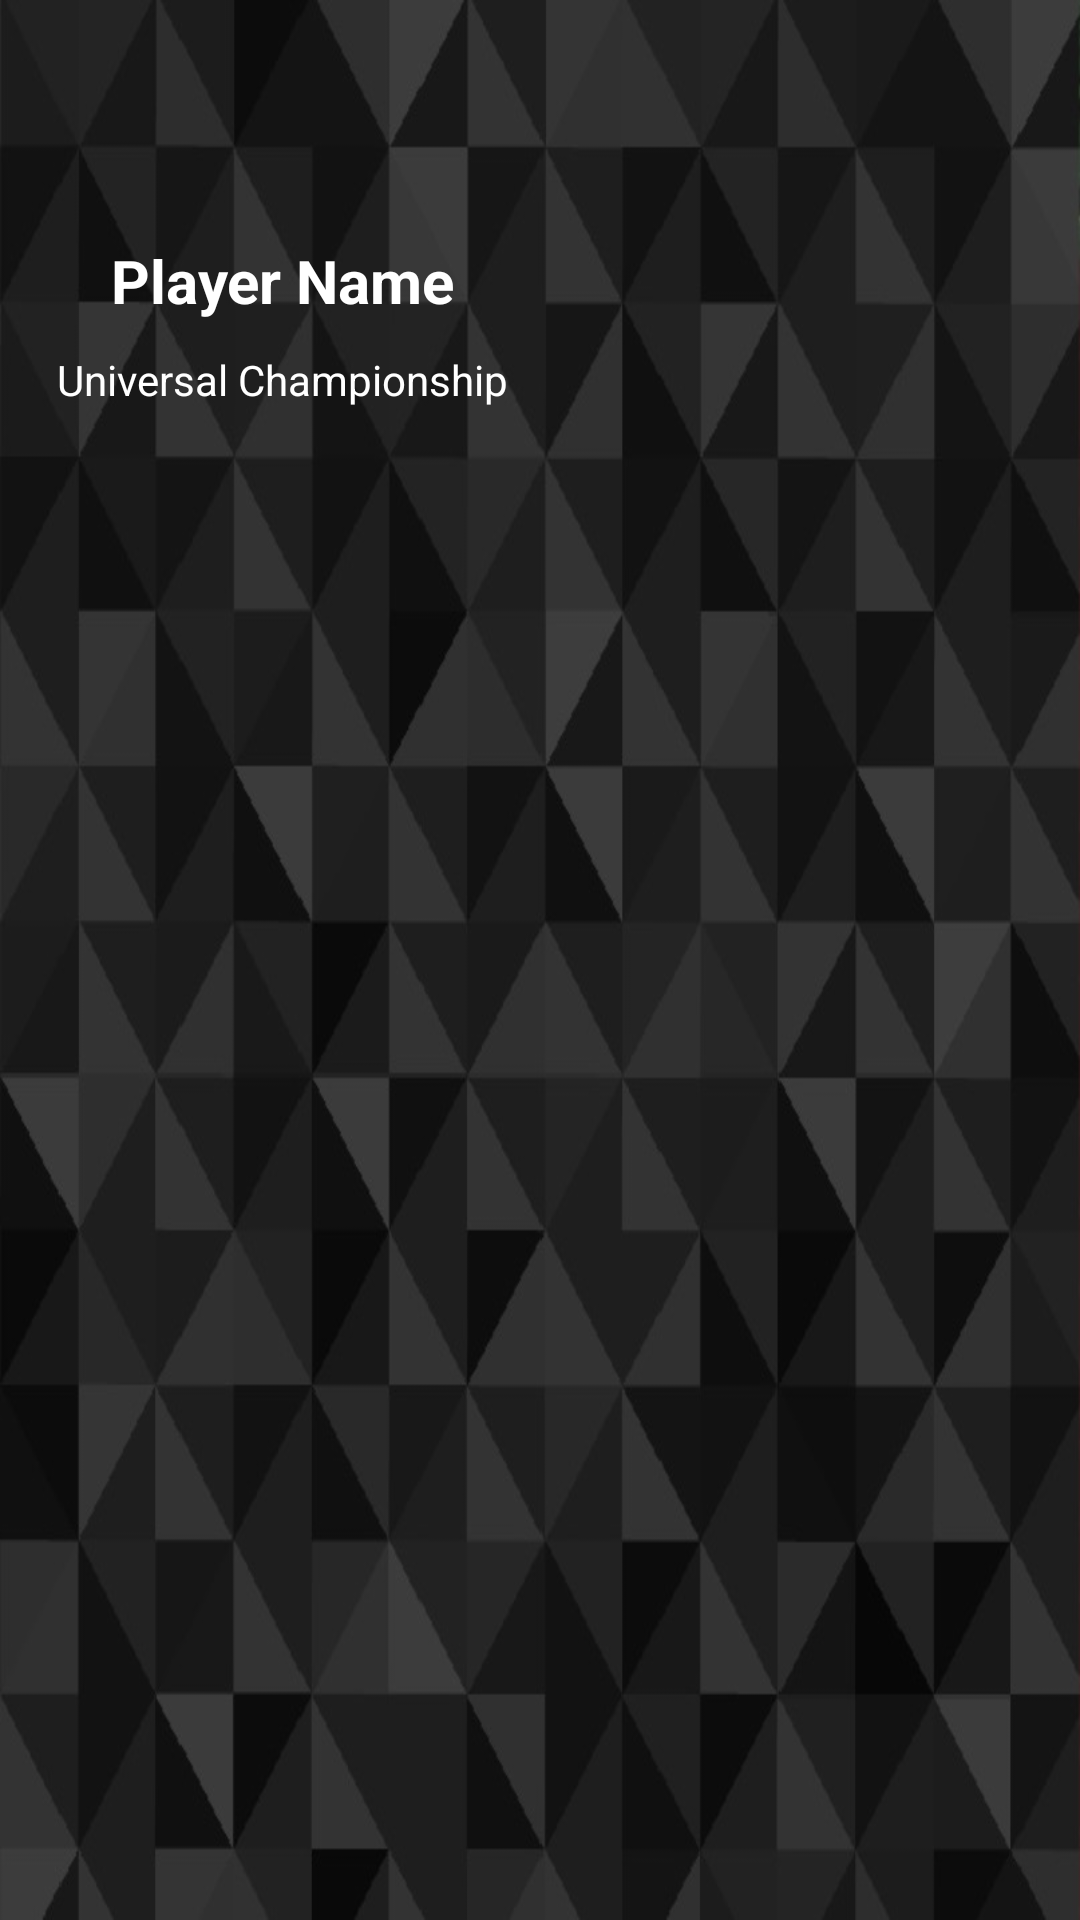

Layout XML and referenced resources for this Android screen:
<!-- AndroidManifest.xml: application theme AppTheme -->
<!-- res/layout/superstar_layout_even.xml -->
<?xml version="1.0" encoding="utf-8"?>
<LinearLayout xmlns:android="http://schemas.android.com/apk/res/android"
    xmlns:app="http://schemas.android.com/apk/res-auto"
    android:orientation="vertical" android:layout_width="match_parent"
    android:background="@drawable/superstar_background"
    android:layout_height="190dp">

    <LinearLayout
        android:layout_width="match_parent"
        android:layout_height="match_parent"
        android:orientation="horizontal">

        <LinearLayout
            android:layout_width="wrap_content"
            android:orientation="vertical"
            android:layout_height="wrap_content">

            <TextView
                android:text="Player Name"
                android:layout_gravity="center"
                android:layout_marginTop="80dp"
                android:textAlignment="center"
                android:textSize="20dp"
                android:textStyle="bold"
                android:layout_width="188dp"
                android:textColor="@color/md_white_1000"
                android:layout_height="wrap_content"
                android:id="@+id/superstar_name" />

            <TextView
                android:text="Universal Championship"
                android:layout_width="match_parent"
                android:textColor="@color/md_white_1000"
                android:layout_marginTop="10dp"
                android:textAlignment="center"
                android:layout_height="wrap_content"
                android:id="@+id/superstar_championship" />

        </LinearLayout>

        <ImageView
            android:layout_width="wrap_content"
            android:layout_height="198dp"
            android:src="@drawable/ic_boy"
            android:id="@+id/superstar_pic"
            android:layout_weight="1" />

    </LinearLayout>
</LinearLayout>
<!-- resources referenced by this layout -->
<resources>
  <color name="md_white_1000">#ffffff</color>
  <!-- drawable superstar_background: jpg bitmap (drawable-v21, 76287 bytes) -->
  <style name="AppTheme" parent="Theme.AppCompat.Light.DarkActionBar">
          
          <item name="colorPrimary">@color/colorPrimary</item>
          <item name="colorPrimaryDark">@color/colorPrimaryDark</item>
          <item name="colorAccent">@color/colorAccent</item>
      </style>
  <color name="colorPrimary">#212121</color>
  <color name="colorPrimaryDark">#000000</color>
  <color name="colorAccent">#D50000</color>
</resources>
